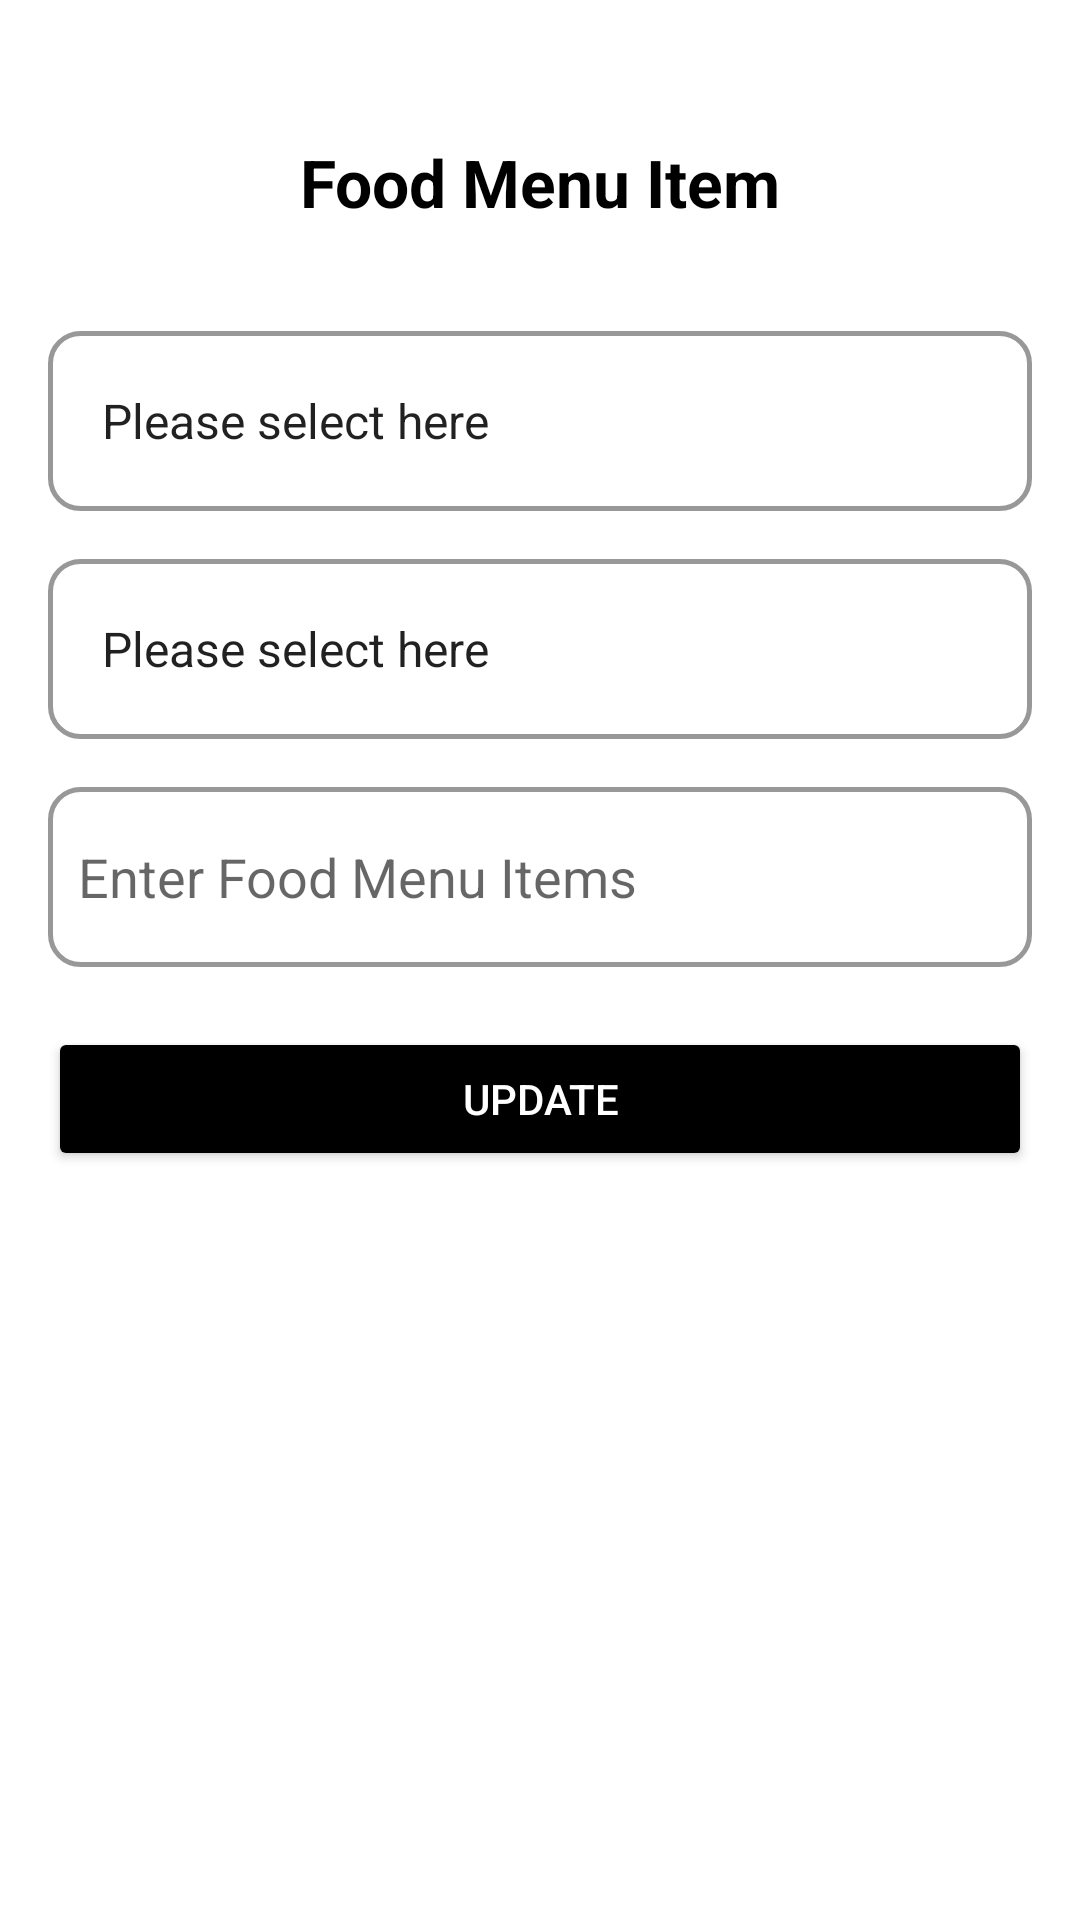

The Android layout XML behind this screen, and the referenced resources:
<!-- AndroidManifest.xml: application theme Theme.Hostel -->
<!-- res/layout/fragment_admin_menu.xml -->
<LinearLayout
    xmlns:android="http://schemas.android.com/apk/res/android"
    xmlns:app="http://schemas.android.com/apk/res-auto"
    android:layout_width="match_parent"
    android:layout_height="match_parent"
    android:orientation="vertical"
    android:layout_gravity="center"


    android:padding="16dp">

    
    <TextView
        android:id="@+id/textView3"
        android:layout_width="match_parent"
        android:layout_height="wrap_content"
        android:layout_gravity="center"
        android:gravity="center"
        android:padding="10dp"
        android:layout_marginTop="20dp"
        android:text="Food Menu Item"
        android:textColor="#000000"
        android:textSize="22sp"
        android:textStyle="bold" />

    

    
    <Spinner
        android:id="@+id/admin_daySpinner"
        android:layout_width="match_parent"
        android:layout_height="60dp"
        android:layout_marginTop="25dp"
        android:background="@drawable/border"
        android:entries="@array/day_names" />

    <Spinner
        android:id="@+id/admin_foodTimeSpinner"
        android:layout_width="match_parent"
        android:layout_height="60dp"
        android:layout_marginTop="16dp"
        android:background="@drawable/border"
        android:entries="@array/food_items" />

    <EditText
        android:id="@+id/admin_foodMenuEditText"
        android:layout_width="match_parent"
        android:layout_height="60dp"
        android:layout_marginTop="16dp"
        android:background="@drawable/border"
        android:hint="Enter Food Menu Items"
        android:inputType="text"
        />


    <Button
        android:id="@+id/adminLoginButton"
        android:layout_width="match_parent"
        android:layout_height="wrap_content"
        android:layout_marginTop="20dp"
        android:backgroundTint="@color/black"
        android:gravity="center"
        android:padding="10dp"
        android:text="Update"
        android:textColor="@color/white" />

</LinearLayout>
<!-- resources referenced by this layout -->
<resources>
  <string-array name="day_names">
          <item>Please select here</item>
          <item>Sunday</item>
          <item>Monday</item>
          <item>Tuesday</item>
          <item>Wednesday</item>
          <item>Thursday</item>
          <item>Friday</item>
          <item>Saturday</item>
      </string-array>
  <string-array name="food_items">
          <item>Please select here</item>
          <item>Breakfast</item>
          <item>Lunch</item>
          <item>Snacks</item>
          <item>Dinner</item>
      </string-array>
  <!-- drawable border (drawable) -->
  <?xml version="1.0" encoding="UTF-8"?>
  <shape xmlns:android="http://schemas.android.com/apk/res/android">
      <solid android:color="#00FFFFFF"/> <stroke android:width="1.5dp" android:color="#989898"/> <corners android:radius="10dp"/> <padding android:left="10dp" android:top="10dp" android:right="10dp" android:bottom="10dp"/> </shape>
  <style name="Theme.Hostel" parent="Theme.MaterialComponents.Light.NoActionBar">
          
          <item name="colorPrimary">#000000</item>
          <item name="colorPrimaryVariant">#000000</item>
          <item name="colorOnPrimary">@color/white</item>
          
          <item name="colorSecondary">@color/teal_200</item>
          <item name="colorSecondaryVariant">@color/teal_700</item>
          <item name="colorOnSecondary">@color/white</item>
          
          <item name="android:statusBarColor">@color/black</item>
          
      </style>
  <!-- not gathered from this repository: default colours our renderer supplied (Android Studio template values) -->
  <color name="teal_200">#FF03DAC5</color>
  <color name="teal_700">#FF018786</color>
  <color name="black">#FF000000</color>
  <color name="white">#FFFFFFFF</color>
</resources>
